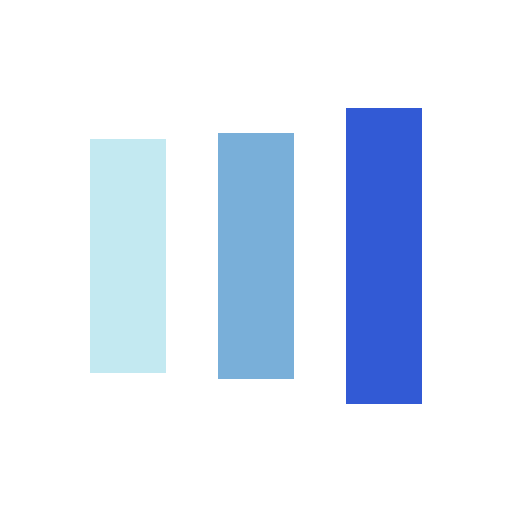
t = 0.00 s
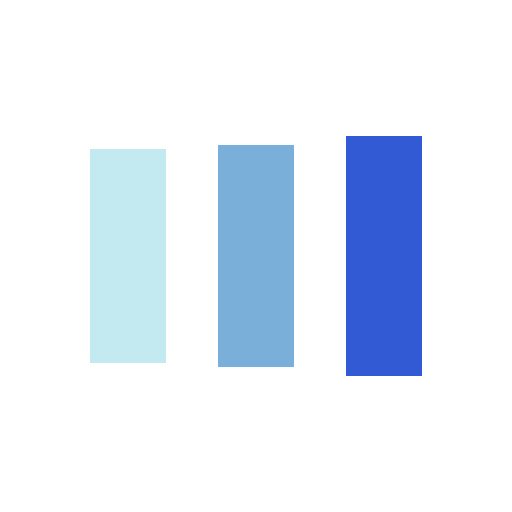
t = 0.13 s
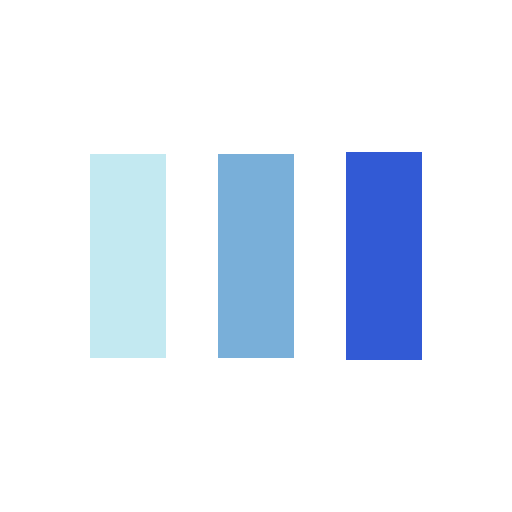
t = 0.38 s
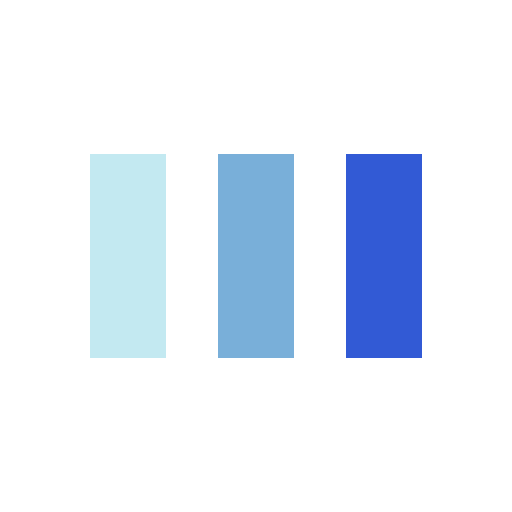
t = 0.50 s
t = 0.63 s: frame unchanged from t = 0.50 s, image omitted
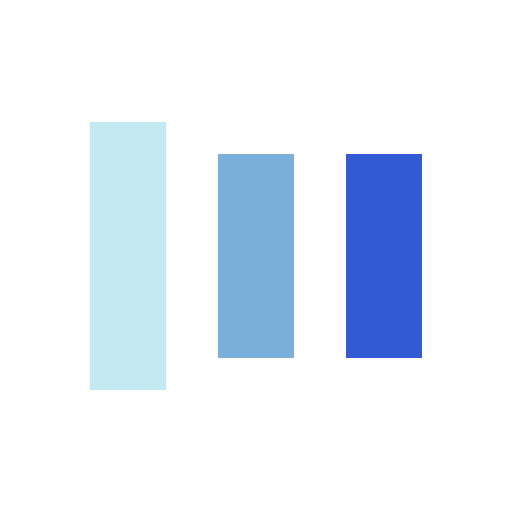
t = 0.88 s

The animated SVG that drew these frames (rendered in a browser with its animation timeline set to each time). Animation: 6 SMIL elements (animate=6); one cycle of 1.00 s, repeats indefinitely.

<?xml version="1.0" encoding="utf-8"?>
<svg xmlns="http://www.w3.org/2000/svg" xmlns:xlink="http://www.w3.org/1999/xlink" style="margin: auto; background: none; display: block; shape-rendering: crispedges;" width="200px" height="200px" viewBox="0 0 100 100" preserveAspectRatio="xMidYMid">
<rect x="17.5" y="30" width="15" height="40" fill="#c3e9f1">
  <animate attributeName="y" repeatCount="indefinite" dur="1s" calcMode="spline" keyTimes="0;0.5;1" values="18;30;30" keySplines="0 0.5 0.5 1;0 0.5 0.5 1" begin="-0.2s"></animate>
  <animate attributeName="height" repeatCount="indefinite" dur="1s" calcMode="spline" keyTimes="0;0.5;1" values="64;40;40" keySplines="0 0.5 0.5 1;0 0.5 0.5 1" begin="-0.2s"></animate>
</rect>
<rect x="42.5" y="30" width="15" height="40" fill="#79afd9">
  <animate attributeName="y" repeatCount="indefinite" dur="1s" calcMode="spline" keyTimes="0;0.5;1" values="20.999999999999996;30;30" keySplines="0 0.5 0.5 1;0 0.5 0.5 1" begin="-0.1s"></animate>
  <animate attributeName="height" repeatCount="indefinite" dur="1s" calcMode="spline" keyTimes="0;0.5;1" values="58.00000000000001;40;40" keySplines="0 0.5 0.5 1;0 0.5 0.5 1" begin="-0.1s"></animate>
</rect>
<rect x="67.5" y="30" width="15" height="40" fill="#325ad5">
  <animate attributeName="y" repeatCount="indefinite" dur="1s" calcMode="spline" keyTimes="0;0.5;1" values="20.999999999999996;30;30" keySplines="0 0.5 0.5 1;0 0.5 0.5 1"></animate>
  <animate attributeName="height" repeatCount="indefinite" dur="1s" calcMode="spline" keyTimes="0;0.5;1" values="58.00000000000001;40;40" keySplines="0 0.5 0.5 1;0 0.5 0.5 1"></animate>
</rect>
<!-- [ldio] generated by https://loading.io/ --></svg>
